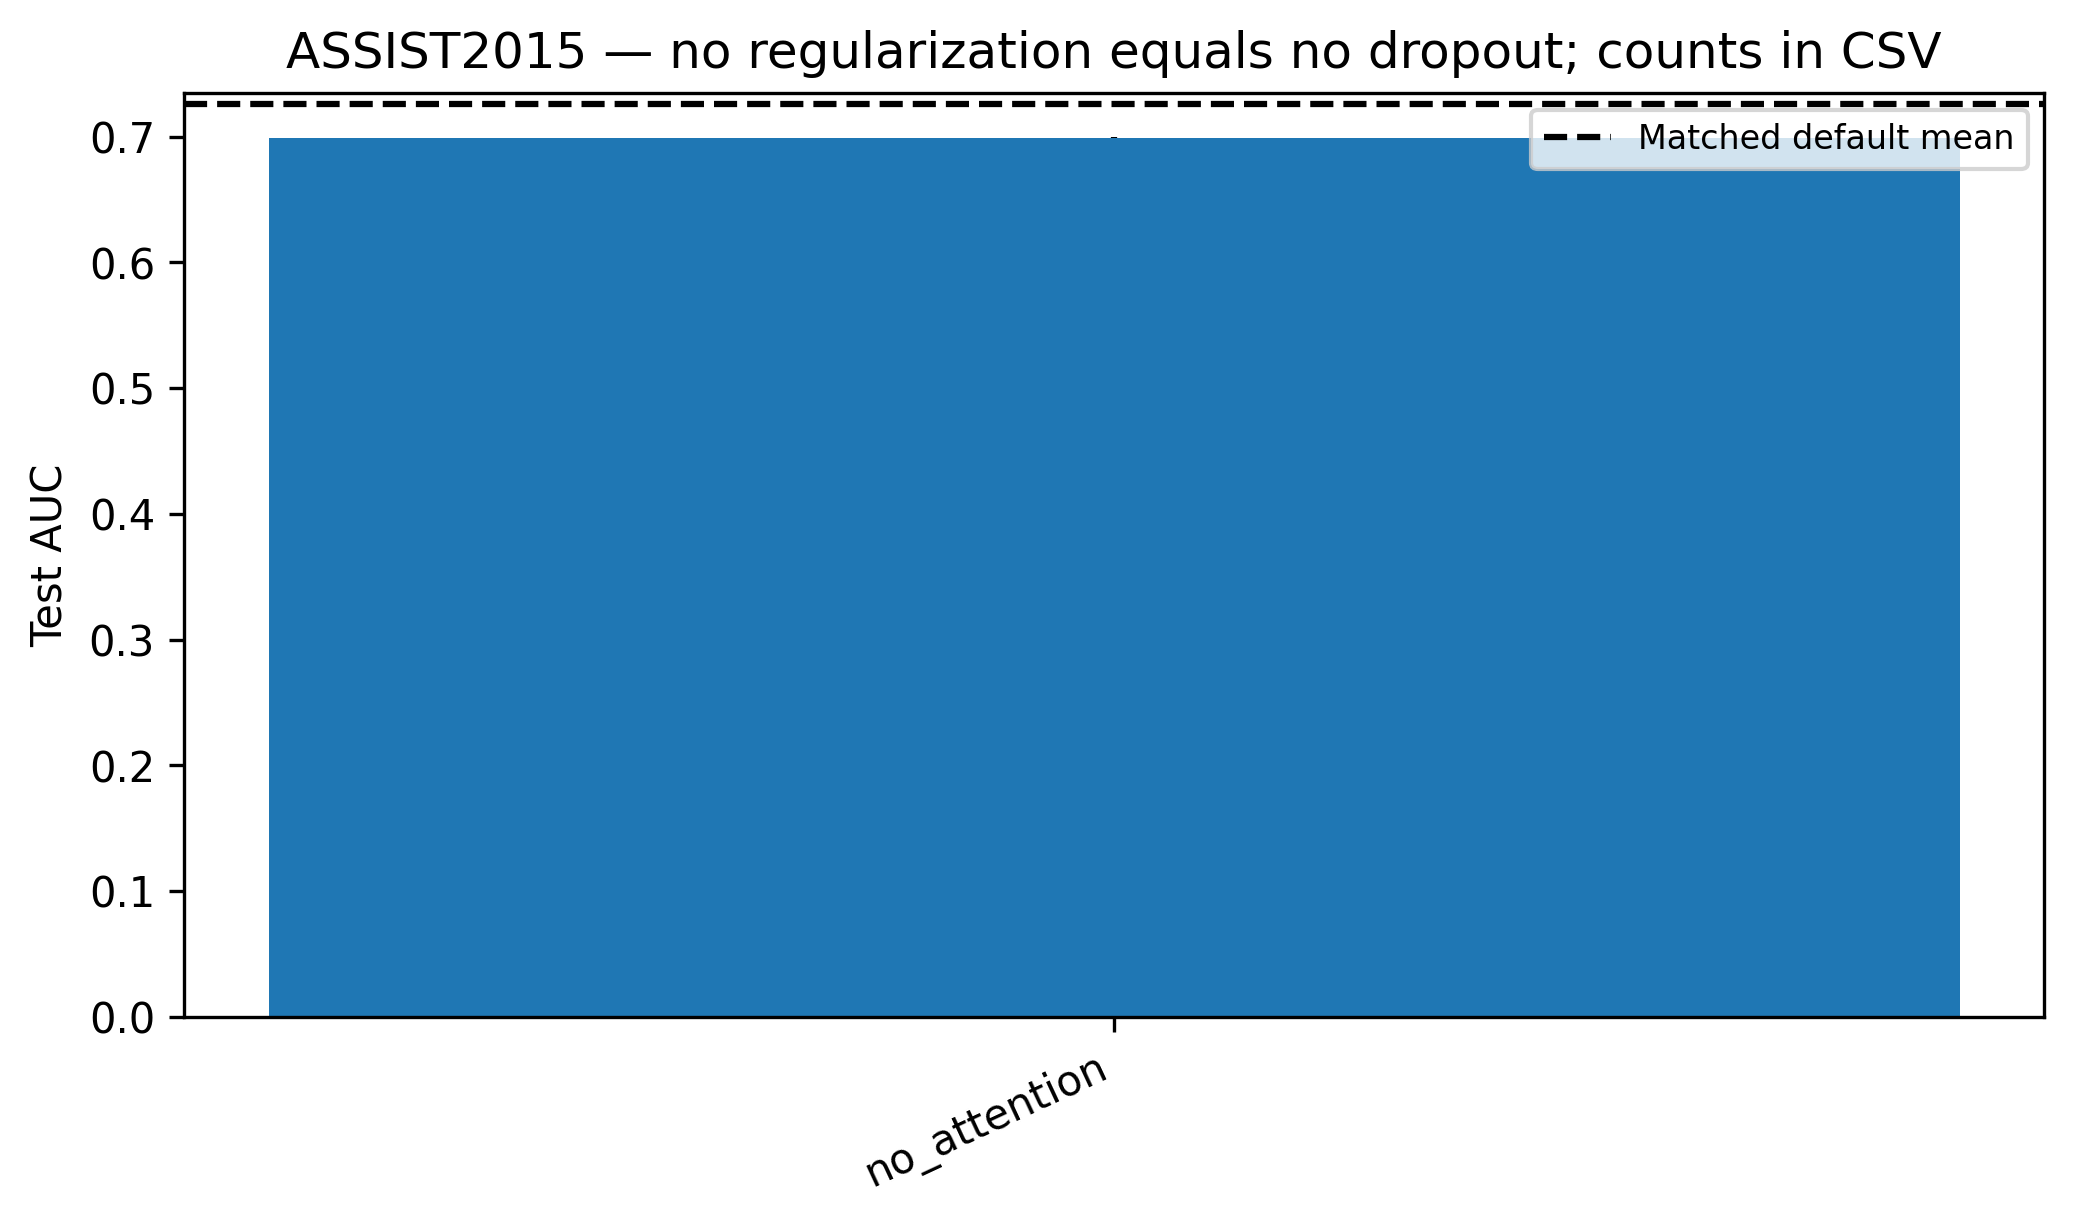

The data file committed next to this chart (first rows):
variant, mean, std, relative_change_mean, count
no_attention, 0.6993, 0.0005068, -0.03694, 4
